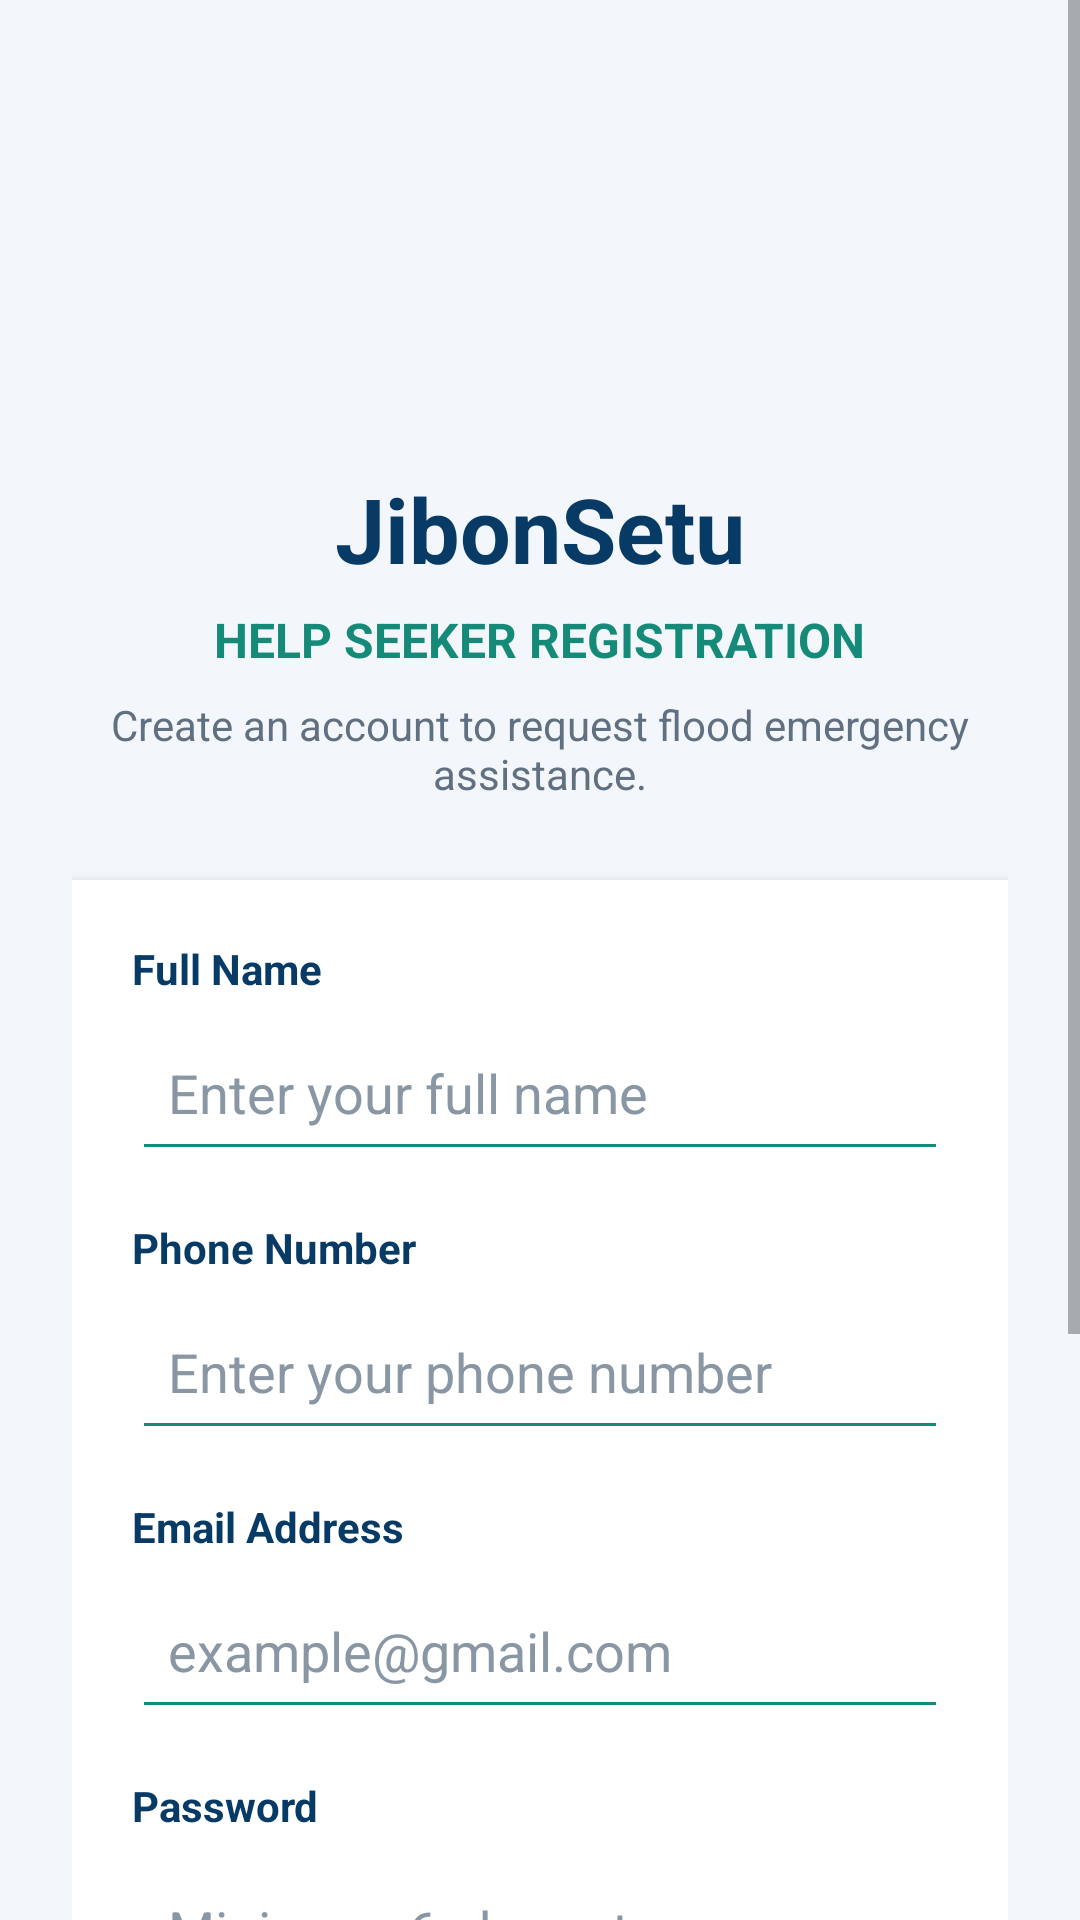

The Android layout XML behind this screen, and the referenced resources:
<!-- AndroidManifest.xml: application theme Theme.JibonSetu -->
<!-- res/layout/activity_help_seeker_register.xml -->
<?xml version="1.0" encoding="utf-8"?>
<ScrollView xmlns:android="http://schemas.android.com/apk/res/android"
    android:layout_width="match_parent"
    android:layout_height="match_parent"
    android:background="#F3F7FB"
    android:fillViewport="true">

    <LinearLayout
        android:layout_width="match_parent"
        android:layout_height="wrap_content"
        android:orientation="vertical"
        android:gravity="center_horizontal"
        android:padding="24dp">

        <ImageView
            android:layout_width="100dp"
            android:layout_height="100dp"
            android:layout_marginTop="20dp"
            android:contentDescription="JibonSetu Logo"
            android:src="@drawable/jibonsetu_logo"
            android:scaleType="fitCenter" />

        <TextView
            android:layout_width="wrap_content"
            android:layout_height="wrap_content"
            android:layout_marginTop="12dp"
            android:text="JibonSetu"
            android:textColor="#073B65"
            android:textSize="30sp"
            android:textStyle="bold" />

        <TextView
            android:layout_width="wrap_content"
            android:layout_height="wrap_content"
            android:layout_marginTop="6dp"
            android:text="HELP SEEKER REGISTRATION"
            android:textColor="#168A78"
            android:textSize="16sp"
            android:textStyle="bold" />

        <TextView
            android:layout_width="match_parent"
            android:layout_height="wrap_content"
            android:layout_marginTop="8dp"
            android:gravity="center"
            android:text="Create an account to request flood emergency assistance."
            android:textColor="#607080"
            android:textSize="14sp" />

        <LinearLayout
            android:layout_width="match_parent"
            android:layout_height="wrap_content"
            android:layout_marginTop="26dp"
            android:background="#FFFFFF"
            android:elevation="4dp"
            android:orientation="vertical"
            android:padding="20dp">

            <TextView
                android:layout_width="wrap_content"
                android:layout_height="wrap_content"
                android:text="Full Name"
                android:textColor="#073B65"
                android:textSize="14sp"
                android:textStyle="bold" />

            <EditText
                android:id="@+id/etName"
                android:layout_width="match_parent"
                android:layout_height="52dp"
                android:layout_marginTop="6dp"
                android:backgroundTint="#168A78"
                android:hint="Enter your full name"
                android:inputType="textPersonName|textCapWords"
                android:padding="12dp"
                android:singleLine="true"
                android:textColor="#172B3A"
                android:textColorHint="#8996A3" />

            <TextView
                android:layout_width="wrap_content"
                android:layout_height="wrap_content"
                android:layout_marginTop="16dp"
                android:text="Phone Number"
                android:textColor="#073B65"
                android:textSize="14sp"
                android:textStyle="bold" />

            <EditText
                android:id="@+id/etPhone"
                android:layout_width="match_parent"
                android:layout_height="52dp"
                android:layout_marginTop="6dp"
                android:backgroundTint="#168A78"
                android:hint="Enter your phone number"
                android:inputType="phone"
                android:maxLength="15"
                android:padding="12dp"
                android:singleLine="true"
                android:textColor="#172B3A"
                android:textColorHint="#8996A3" />

            <TextView
                android:layout_width="wrap_content"
                android:layout_height="wrap_content"
                android:layout_marginTop="16dp"
                android:text="Email Address"
                android:textColor="#073B65"
                android:textSize="14sp"
                android:textStyle="bold" />

            <EditText
                android:id="@+id/etEmail"
                android:layout_width="match_parent"
                android:layout_height="52dp"
                android:layout_marginTop="6dp"
                android:backgroundTint="#168A78"
                android:hint="example@gmail.com"
                android:inputType="textEmailAddress"
                android:autofillHints="emailAddress"
                android:padding="12dp"
                android:singleLine="true"
                android:textColor="#172B3A"
                android:textColorHint="#8996A3" />

            <TextView
                android:layout_width="wrap_content"
                android:layout_height="wrap_content"
                android:layout_marginTop="16dp"
                android:text="Password"
                android:textColor="#073B65"
                android:textSize="14sp"
                android:textStyle="bold" />

            <EditText
                android:id="@+id/etPassword"
                android:layout_width="match_parent"
                android:layout_height="52dp"
                android:layout_marginTop="6dp"
                android:backgroundTint="#168A78"
                android:hint="Minimum 6 characters"
                android:inputType="textPassword"
                android:autofillHints="newPassword"
                android:padding="12dp"
                android:singleLine="true"
                android:textColor="#172B3A"
                android:textColorHint="#8996A3" />

            <TextView
                android:layout_width="match_parent"
                android:layout_height="wrap_content"
                android:layout_marginTop="12dp"
                android:text="A verification link will be sent to your email address."
                android:textColor="#607080"
                android:textSize="12sp" />

            <Button
                android:id="@+id/btnRegister"
                android:layout_width="match_parent"
                android:layout_height="54dp"
                android:layout_marginTop="22dp"
                android:backgroundTint="#087F6E"
                android:text="Register"
                android:textAllCaps="false"
                android:textColor="#FFFFFF"
                android:textSize="17sp"
                android:textStyle="bold" />

            <LinearLayout
                android:layout_width="match_parent"
                android:layout_height="wrap_content"
                android:layout_marginTop="18dp"
                android:gravity="center"
                android:orientation="horizontal">

                <TextView
                    android:layout_width="wrap_content"
                    android:layout_height="wrap_content"
                    android:text="Already have an account? "
                    android:textColor="#607080"
                    android:textSize="14sp" />

                <TextView
                    android:id="@+id/tvLogin"
                    android:layout_width="wrap_content"
                    android:layout_height="wrap_content"
                    android:clickable="true"
                    android:focusable="true"
                    android:text="Login"
                    android:textColor="#087F6E"
                    android:textSize="14sp"
                    android:textStyle="bold" />

            </LinearLayout>

        </LinearLayout>

        <TextView
            android:layout_width="match_parent"
            android:layout_height="wrap_content"
            android:layout_marginTop="20dp"
            android:gravity="center"
            android:paddingBottom="16dp"
            android:text="JibonSetu • Flood Emergency Rescue and Relief"
            android:textColor="#8996A3"
            android:textSize="12sp" />

    </LinearLayout>

</ScrollView>
<!-- resources referenced by this layout -->
<resources>
  <style name="Theme.JibonSetu" parent="Theme.MaterialComponents.DayNight.DarkActionBar">
          
          <item name="colorPrimary">@color/purple_500</item>
          <item name="colorPrimaryVariant">@color/purple_700</item>
          <item name="colorOnPrimary">@color/white</item>
          
          <item name="colorSecondary">@color/teal_200</item>
          <item name="colorSecondaryVariant">@color/teal_700</item>
          <item name="colorOnSecondary">@color/black</item>
          
          <item name="android:statusBarColor">?attr/colorPrimaryVariant</item>
          
      </style>
  <!-- not gathered from this repository: default colours our renderer supplied (Android Studio template values) -->
  <color name="purple_500">#FF6200EE</color>
  <color name="purple_700">#FF3700B3</color>
  <color name="teal_200">#FF03DAC5</color>
  <color name="teal_700">#FF018786</color>
  <color name="black">#FF000000</color>
  <color name="white">#FFFFFFFF</color>
</resources>
